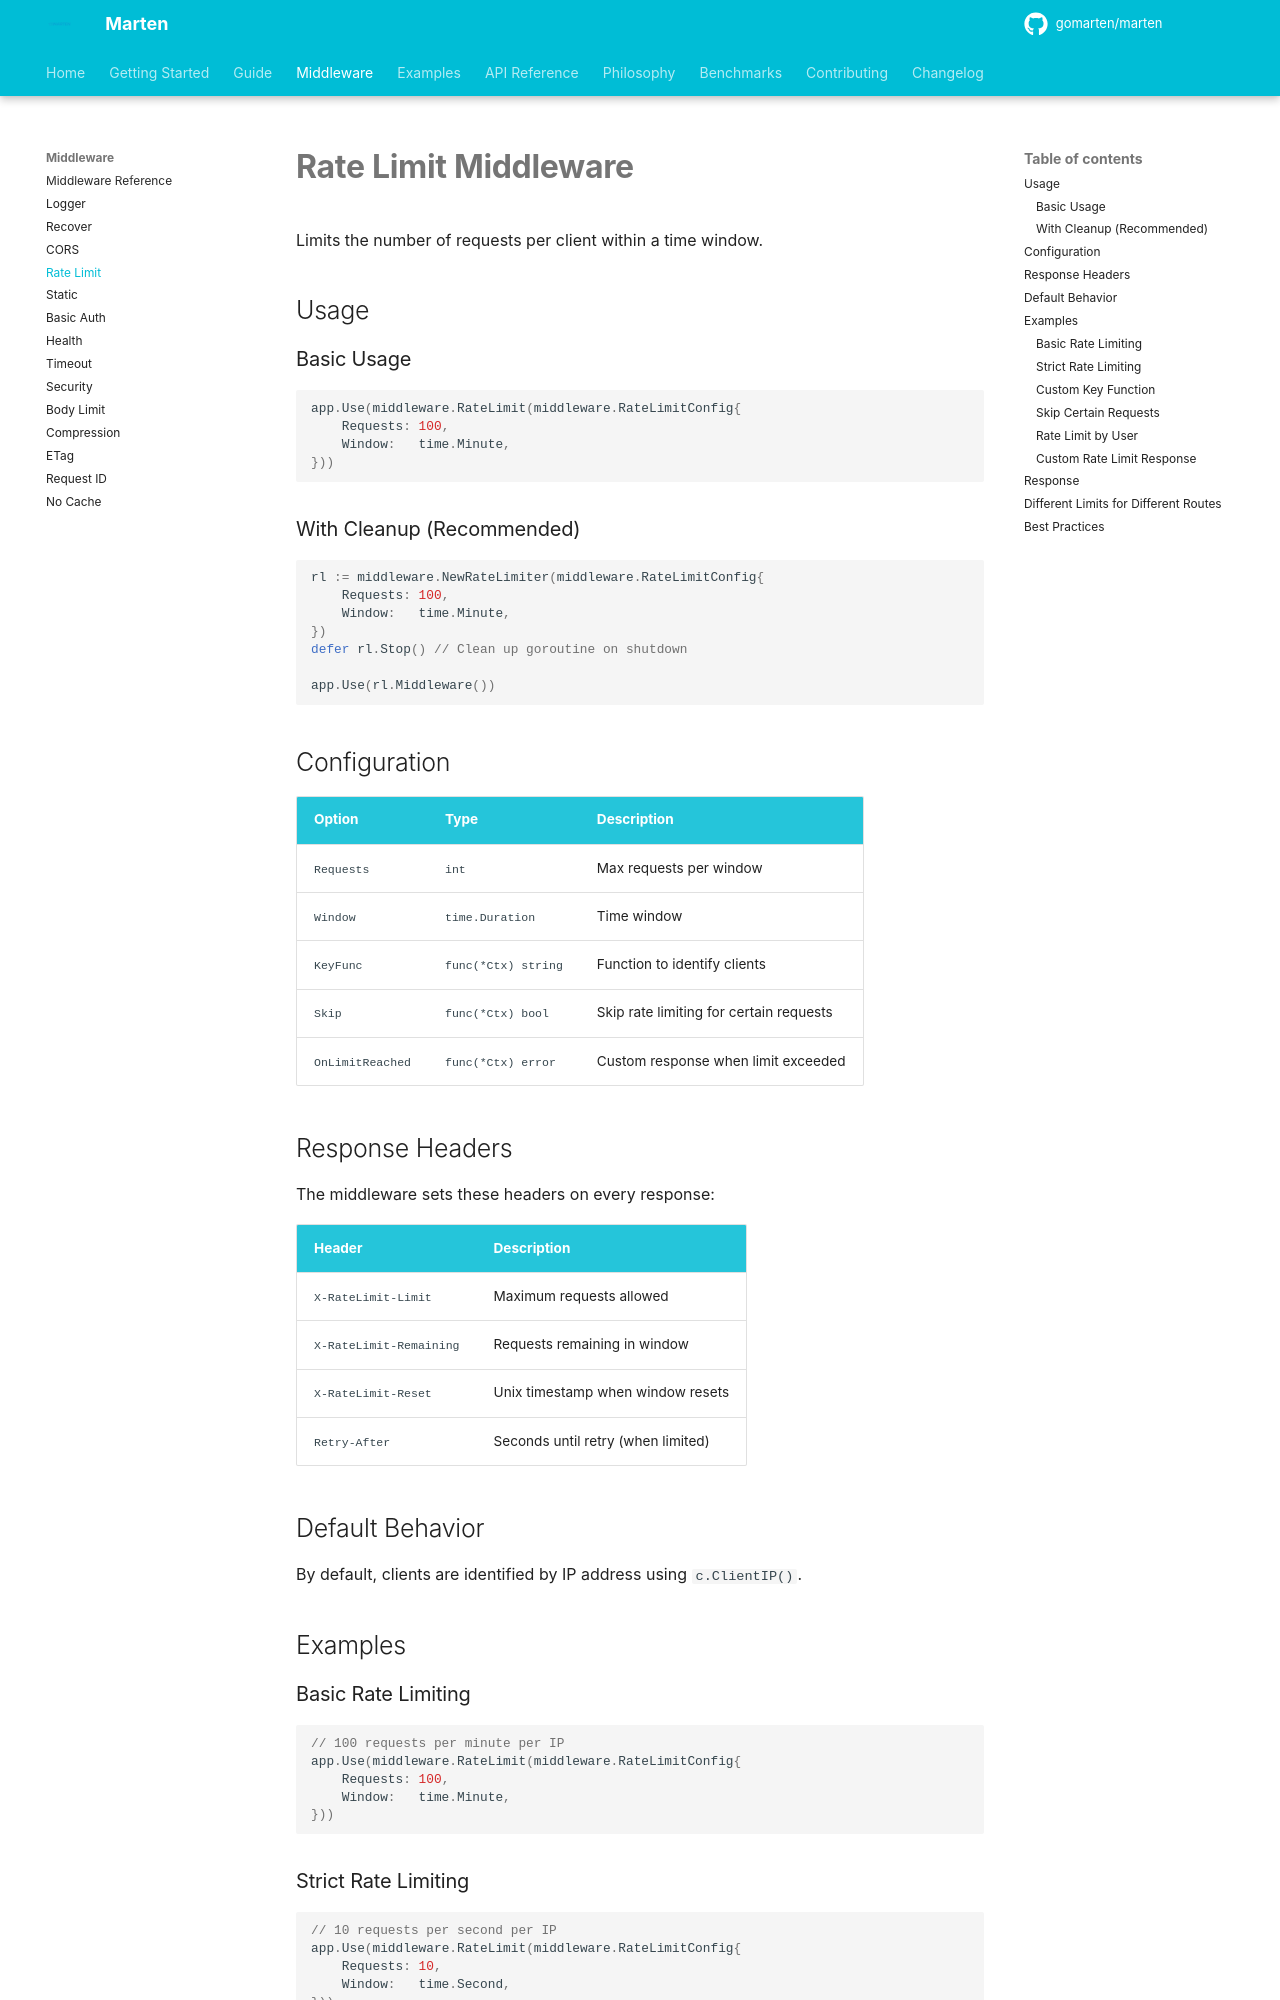

repository: gomarten/docs · page: middleware/ratelimit/index.html · generator: mkdocs

# Rate Limit Middleware

Limits the number of requests per client within a time window.

## Usage

### Basic Usage

```go
app.Use(middleware.RateLimit(middleware.RateLimitConfig{
    Requests: 100,
    Window:   time.Minute,
}))
```

### With Cleanup (Recommended)

```go
rl := middleware.NewRateLimiter(middleware.RateLimitConfig{
    Requests: 100,
    Window:   time.Minute,
})
defer rl.Stop() // Clean up goroutine on shutdown

app.Use(rl.Middleware())
```

## Configuration

| Option | Type | Description |
|--------|------|-------------|
| `Requests` | `int` | Max requests per window |
| `Window` | `time.Duration` | Time window |
| `KeyFunc` | `func(*Ctx) string` | Function to identify clients |
| `Skip` | `func(*Ctx) bool` | Skip rate limiting for certain requests |
| `OnLimitReached` | `func(*Ctx) error` | Custom response when limit exceeded |

## Response Headers

The middleware sets these headers on every response:

| Header | Description |
|--------|-------------|
| `X-RateLimit-Limit` | Maximum requests allowed |
| `X-RateLimit-Remaining` | Requests remaining in window |
| `X-RateLimit-Reset` | Unix timestamp when window resets |
| `Retry-After` | Seconds until retry (when limited) |

## Default Behavior

By default, clients are identified by IP address using `c.ClientIP()`.

## Examples

### Basic Rate Limiting

```go
// 100 requests per minute per IP
app.Use(middleware.RateLimit(middleware.RateLimitConfig{
    Requests: 100,
    Window:   time.Minute,
}))
```

### Strict Rate Limiting

```go
// 10 requests per second per IP
app.Use(middleware.RateLimit(middleware.RateLimitConfig{
    Requests: 10,
    Window:   time.Second,
}))
```
